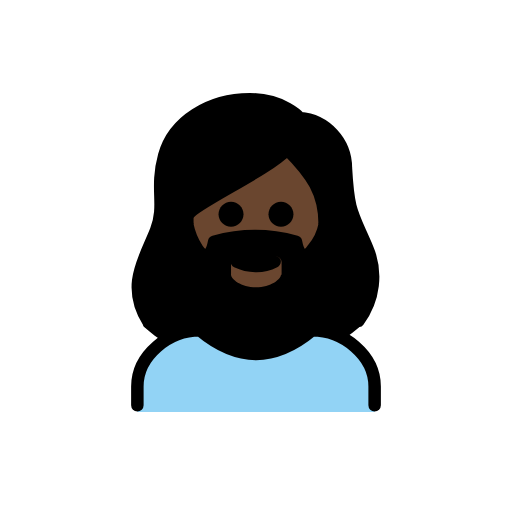
t = 0.00 s
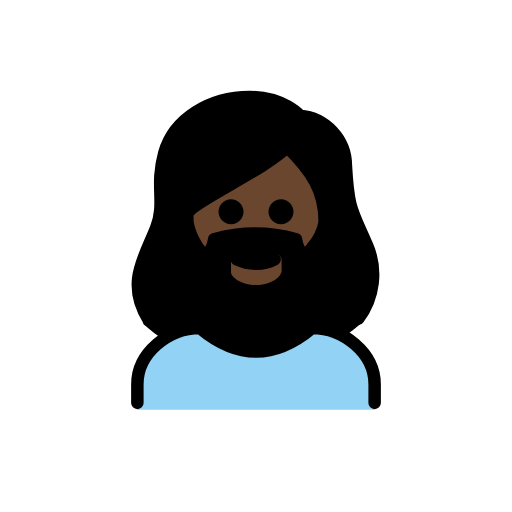
t = 0.48 s
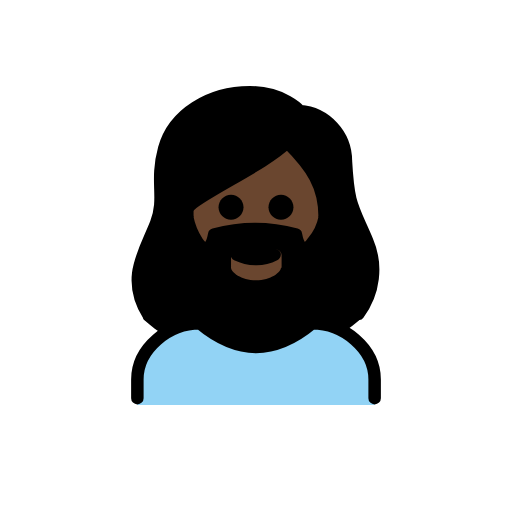
t = 1.43 s
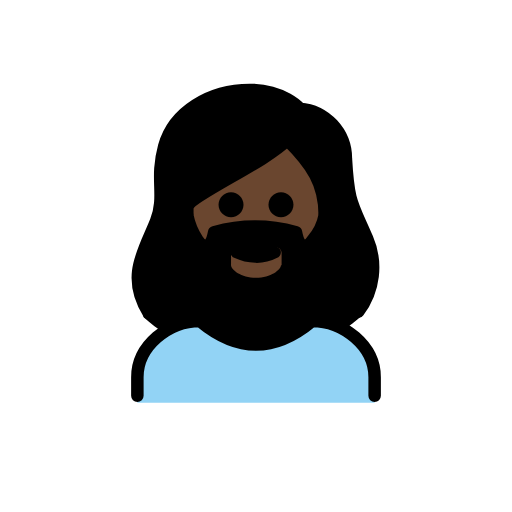
t = 1.90 s
t = 2.38 s: frame unchanged from t = 1.43 s, image omitted
t = 3.33 s: frame unchanged from t = 0.48 s, image omitted

The animated SVG that drew these frames (rendered in a browser with its animation timeline set to each time). Animation: 1 SMIL element (animateTransform=1); one cycle of 3.80 s, repeats indefinitely.

<?xml version='1.0' encoding='utf-8'?>
<svg xmlns="http://www.w3.org/2000/svg" id="emoji" viewBox="-5 -5 82 82" version="1.1" width="200" height="200" role="img">
  <title>OpenMoji: woman: dark skin tone, beard</title><g><g id="color">
    <path fill="#92D3F5" d="M17,61v-4c0-5,5-9,10-9c6,5,12,5,18,0c5,0,10,4,10,9v4" />
  </g>
  <g id="skin">
    <path fill="#6a462f" d="M25.4,29.4v1C25.4,38,30,44,35.9,44s10.5-6,10.5-13.6c0-4.7-1.8-7.5-5.3-11.1 c-2.8215,2.1972-5.8334,4.1382-9,5.8C29.5,26.5,25.8,28.6,25.4,29.4z" />
  </g>
  <g id="hair">
    <path fill="#000000" d="M53.3,34.1c-0.4-0.9-0.8-1.7-1.2-2.6c-1.5-3.3-2-4.5-2.3-10.5c0-3.7-3.8-6.8-7.5-7.1 c-0.266,0.0074-0.5219-0.1022-0.7-0.3c-1.916-1.8685-4.5278-2.848-7.2-2.7c-6.2,0-11.4,3.4-12.7,8.2 c-0.5009,2.0264-0.7031,4.1151-0.6,6.2c0.1854,2.0347-0.088,4.085-0.8,6c-0.2031,0.7742-0.5792,1.4922-1.1,2.1 c-3.7,4.2-1.1,13.9-1.2,13.9c1.1134,1.01,2.3186,1.914,3.6,2.7c1.5698-1.1883,3.4398-1.9155,5.4-2.1c6.2,5,12.5,5,18.7,0 c1.5148,0.0874,2.9726,0.6081,4.2,1.5c1.0596-0.6856,2.0628-1.4547,3-2.3C54.1,46.4,56,38.8,53.3,34.1z M40,39c0,0.7-1.6,2-4,2 s-4-1.3-4-2v-1.9c0.0012-0.5518,0.4482-0.9988,1-1l3,1.5l3.1-1.5c0.5209-0.0314,0.9686,0.3653,1,0.8862 c0.0023,0.0379,0.0023,0.0759,0,0.1138V39H40z M47,29c-0.4891,2.0033-1.1932,3.9479-2.1,5.8c0,0-1.9,3-2.7-1.2 c-4.2842-1.2-8.8158-1.2-13.1,0c-0.7,4.2-2.7,1.2-2.7,1.2c-0.6789-1.3053-1.2153-2.6799-1.6-4.1v-1.1C24.7,28.3,37.2,23,41,18.5 c3.0604,2.6697,5.196,6.2407,6.1,10.2L47,29z" />
  </g>
  <g id="line">
    <path fill="none" stroke="#000000" stroke-linecap="round" stroke-linejoin="round" stroke-width="2" d="M18.8,46.6 c-3.7-5.9-0.6-10.1,1.2-14.7c1.6-4.2-0.2-6.5,1.3-12s7.3-9,13.7-9c5.4,0,8,3,8,3c4.1708,0.3386,7.387,3.8155,7.4,8 c0.4,7.2,1,7.2,3.4,12.8c1.667,3.8686,1.1327,8.3339-1.4,11.7" />
    <path fill="none" stroke="#000000" stroke-linecap="round" stroke-linejoin="round" stroke-width="2" d="M17,59.9v-3c0-5,5-9,10-9 c6,5,12,5,18,0c5,0,10,4,10,9v3" />
    <path d="M42,29.3c0,1.1046-0.8954,2-2,2s-2-0.8954-2-2s0.8954-2,2-2C41.1032,27.3032,41.9968,28.1968,42,29.3" />
    <path d="M34,29.3c0,1.1046-0.8954,2-2,2c-1.1046,0-2-0.8954-2-2s0.8954-2,2-2C33.1032,27.3032,33.9968,28.1968,34,29.3" />
    <path fill="none" stroke="#000000" stroke-linejoin="round" stroke-width="2" d="M47,30.9c0-5-2-8-6-12c-4,4-16,9-16,11v1" />
    <path d="M39.9,36.5c0.2165,0.4972-0.0061,1.0761-0.5,1.3c-1.0802,0.5583-2.2845,0.8336-3.5,0.8 c-1.1781-0.0154-2.3386-0.2885-3.4-0.8c-0.4939-0.2239-0.7165-0.8028-0.5-1.3c0.1662-0.4582,0.6724-0.6948,1.1306-0.5286 C33.1541,35.98,33.1773,35.9895,33.2,36c0.1,0,0.1,0,0.1,0.1c1.5809,0.9,3.5191,0.9,5.1,0 C38.9269,35.8138,39.5856,35.9895,39.9,36.5z" />
    <path fill="none" stroke="#000000" stroke-linecap="round" stroke-linejoin="round" stroke-width="2" d="M24.9,31 c-0.2,3.1-0.3,6.6,1.2,9.3c0.5866,0.9827,1.2919,1.8896,2.1,2.7c2.0576,1.7465,4.7048,2.6408,7.4,2.5" />
    <path fill="none" stroke="#000000" stroke-linecap="round" stroke-linejoin="round" stroke-width="2" d="M47,31 c-0.2804,1.4441-0.9357,2.7891-1.9,3.9c0,0-1.9,3-2.7-1.2c-4.2842-1.2-8.8158-1.2-13.1,0c-0.8,4.2-2.7,1.2-2.7,1.2 c-0.7775-1.1859-1.3207-2.5097-1.6-3.9" />
    <path fill="none" stroke="#000000" stroke-linecap="round" stroke-linejoin="round" stroke-width="2" d="M47,31.4 c0.3271,3.0586-0.2281,6.1469-1.6,8.9c-0.5204,1.0263-1.2333,1.943-2.1,2.7c-2.0255,1.8025-4.6964,2.7048-7.4,2.5h-0.3" />
  </g>
<animateTransform attributeName="transform" type="translate" values="0 0;0 -1.5;0 0" dur="3.8s" repeatCount="indefinite" /></g></svg>
